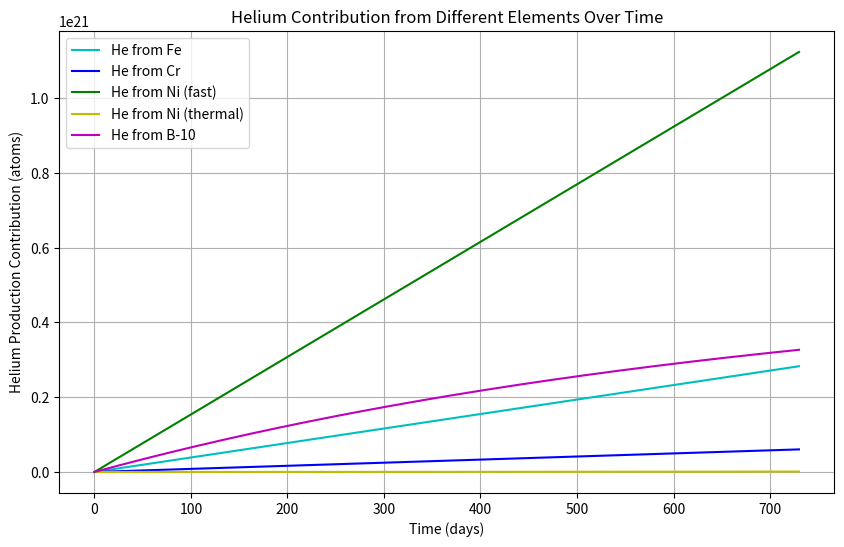
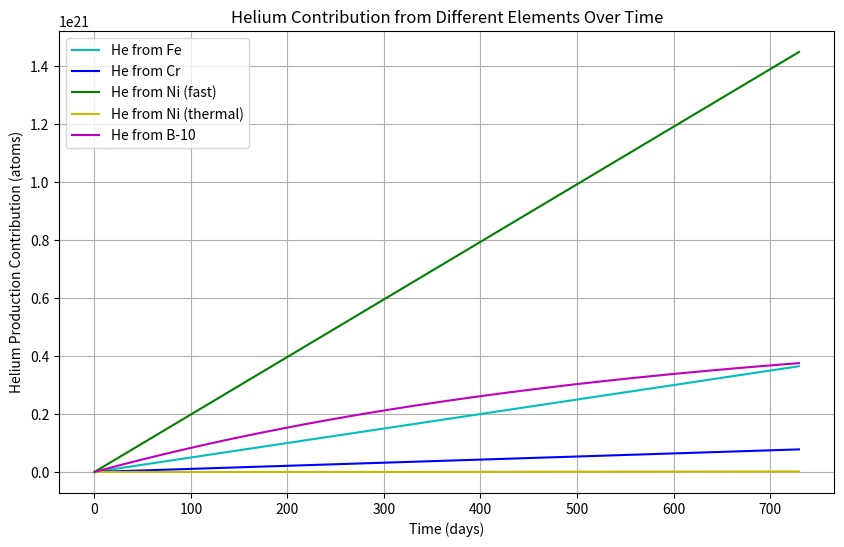
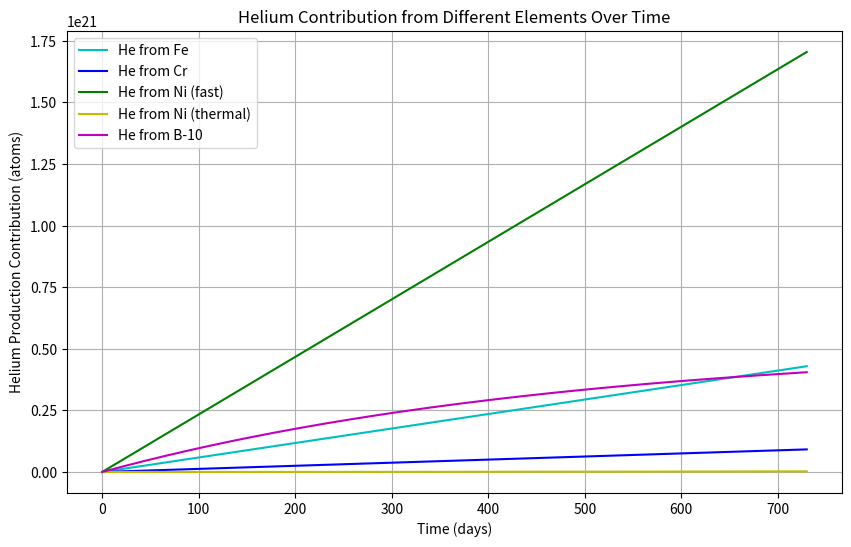
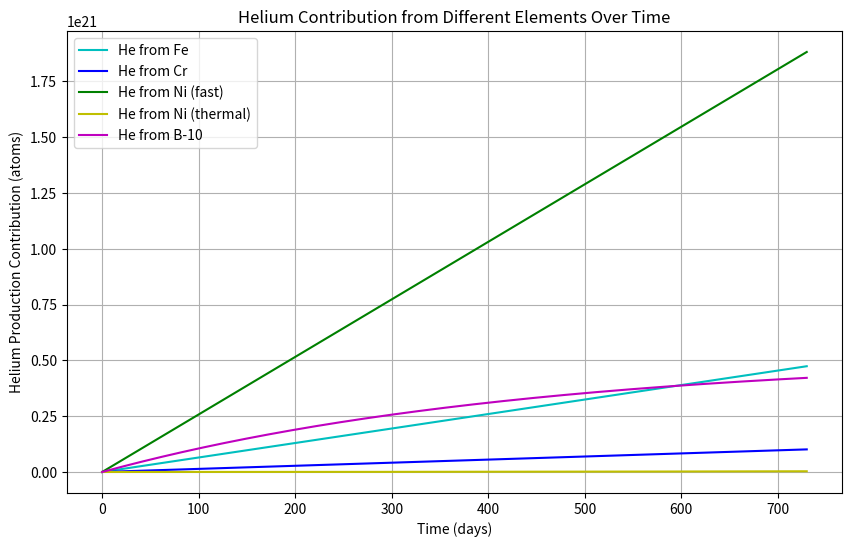
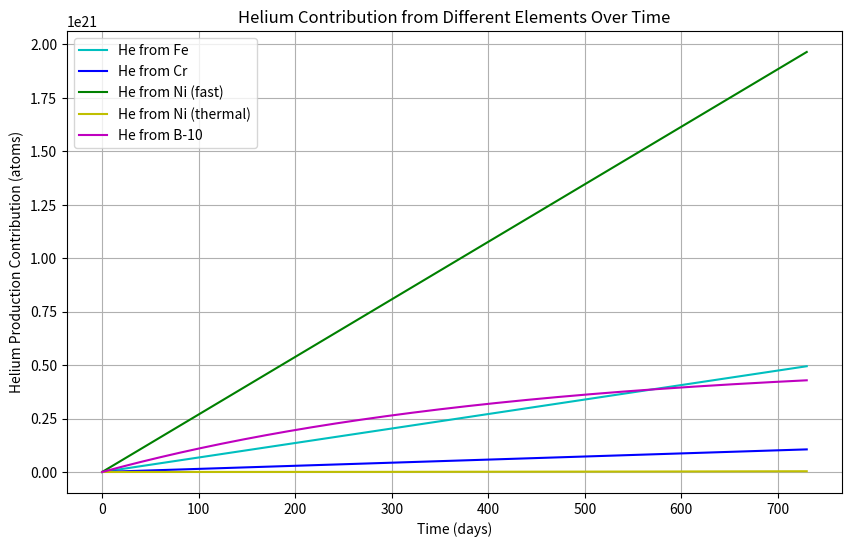
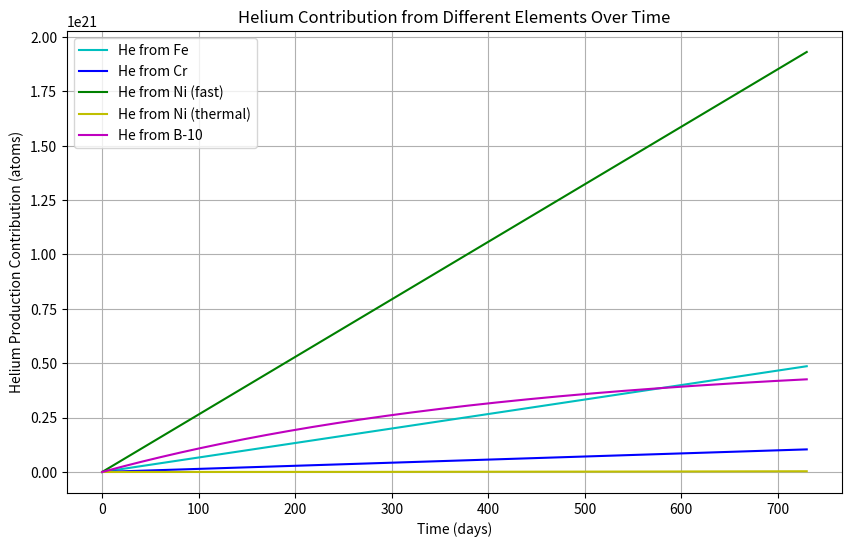
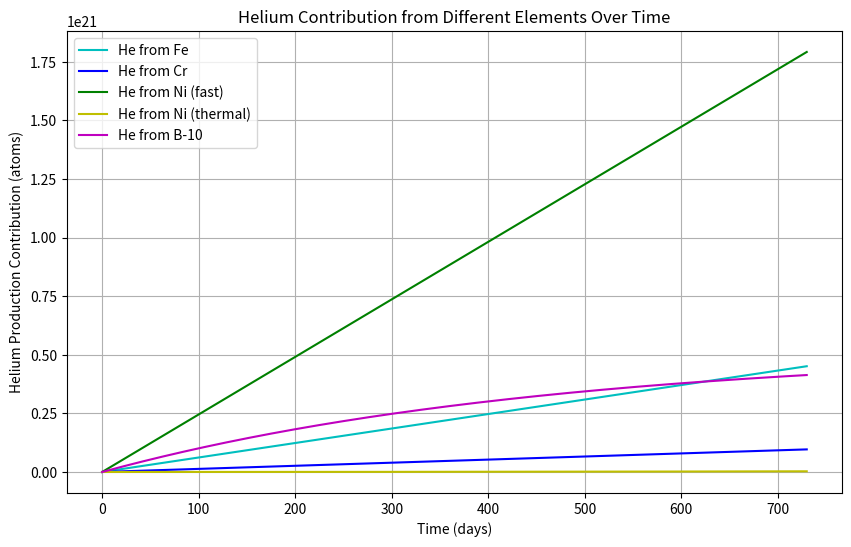
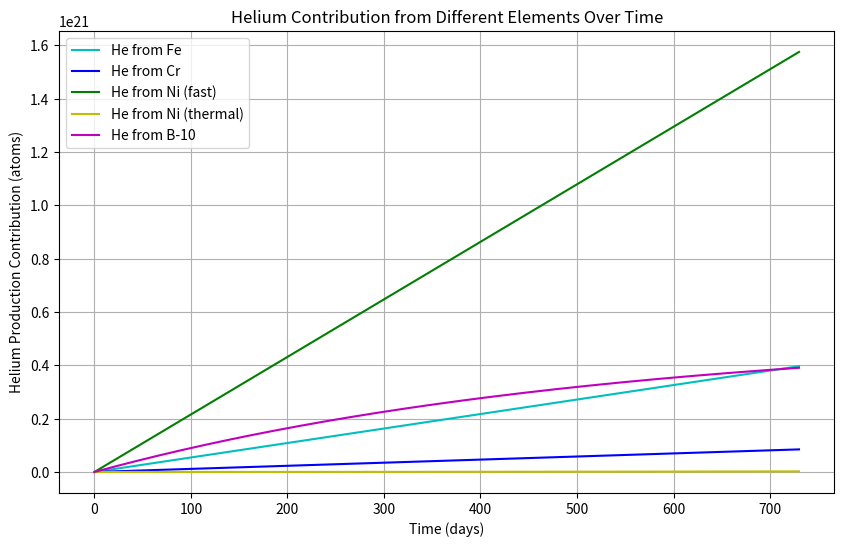
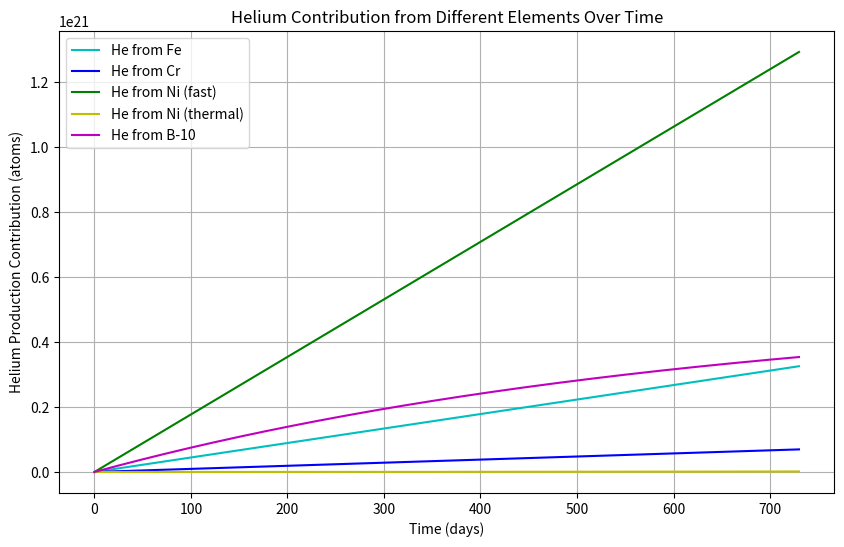
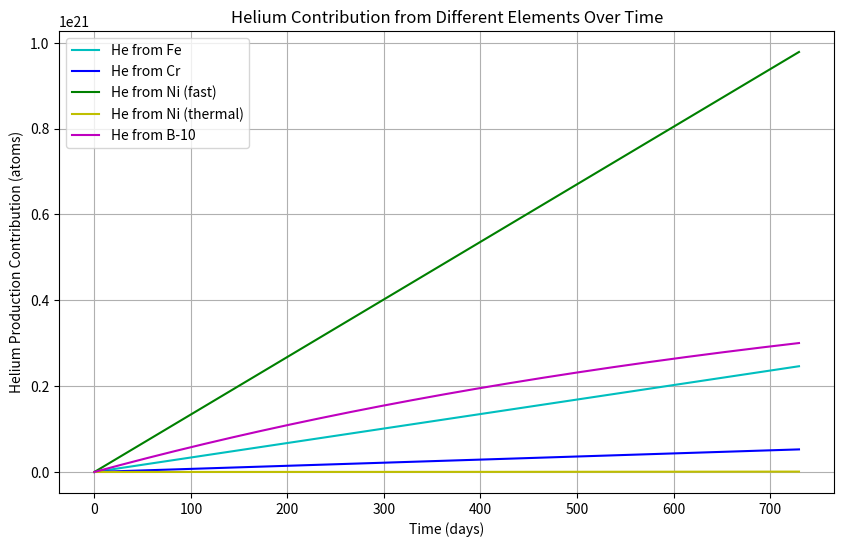

Reproduce these figures in Python, in order.
import numpy as np
import matplotlib.pyplot as plt
import math
from matplotlib import ticker
from scipy.integrate import solve_ivp


# Constants
avogadro_number = 6.022e23  # atoms/mol
density_steel = 7.9  # g/cm³ (approximate for stainless steel)
#time_seconds = 365 * 24 * 3600  # 1 year in seconds
# Constants
time_seconds = 2 * 365 * 24 * 3600  # 2 years in seconds

# Cladding composition (wt.%)
composition = {
    "Fe": 100 - (15.0 + 15.0 + 1.5 + 1.5 + 0.9 + 0.4 + 0.09),  # Balance is Iron
    "Cr": 15.0,
    "Ni": 15.0,
    "B": 0.006,  # Boron content in wt.% (ppm equivalent: 60 ppm)
}
molar_masses = {
    "Fe": 55.847,
    "Cr": 51.996,
    "Ni": 58.690,
    "B": 10.811,
}

# Cross-sections (cm²)
cross_sections = {
    "B10_thermal": 3837e-27,  # 10B(n,α) thermal
    "B10_fast": 623e-27,  # 10B(n,α) fast
    "Fe_fast": 0.23e-27,  # Fe(n,α)
    "Cr_fast": 0.20e-27,  # Cr(n,α)
    "Ni58_fast": 4.2e-27,  # 58Ni(n,α)
    "Ni59_thermal": 13.4e-27,  # 59Ni(n,γ)
}

# Isotopic abundance
isotopic_abundance = {"Ni58": 0.683, "B10": 0.198}

# Helper function for initial concentrations
def concentration(wt_percent, density, molar_mass):
    return (wt_percent * density * avogadro_number) / molar_mass

# Initial concentrations
N_Fe_0 = concentration(composition["Fe"], density_steel, molar_masses["Fe"])
N_Cr_0 = concentration(composition["Cr"], density_steel, molar_masses["Cr"])
N_Ni_0 = concentration(composition["Ni"], density_steel, molar_masses["Ni"])
N_58Ni_0 = isotopic_abundance["Ni58"] * N_Ni_0
N_59Ni_0 = 0  # Initial 59Ni is 0
N_extraNi_0 = N_Ni_0 * (1 - isotopic_abundance["Ni58"])
N_B10_0 = concentration(composition["B"], density_steel, molar_masses["B"]) * isotopic_abundance["B10"]
N_He_0 = 0  # Initial helium concentration

# Extended state vector
N_0_extended = np.array(
    [N_Fe_0, N_Cr_0, N_58Ni_0, N_59Ni_0, N_extraNi_0, N_B10_0, N_He_0, 0, 0, 0, 0, 0]
)

# Time parameters
t_0 = 0
t_f = time_seconds
t_span = (t_0, t_f)
t_eval = np.linspace(t_0, t_f, 1000)

# Neutron flux data
peak_flux = 6.1e15  # n/cm²/s at the peak node
per_term_flux = 0
thermal_flux = per_term_flux* peak_flux  # Assumed fraction of thermal flux
node_numbers = np.array([1, 2, 3, 4, 5, 6, 7, 8, 9, 10])
peak_factors = np.array([0.572, 0.737, 0.868, 0.958, 1, 0.983, 0.912, 0.802, 0.658, 0.498])
flux_values = (1 - per_term_flux)* peak_flux * peak_factors  # Flux for each node

tot_at_He = 0
fuel_column_height = 0.850 #m
r_out_fuel = 0.00542 #m
volume_fuel_column = np.pi* (r_out_fuel/ 2) ** 2 * fuel_column_height # m³

# Initialize total helium production across all nodes
total_helium_production = 0
num_nodes = len(flux_values)  # Number of nodes
# Initialize arrays to store cumulative helium contributions at each time step
average_helium_contributions = np.zeros_like(t_eval)

for fast_flux in flux_values:
    # Bateman system of equations with helium contributions
    
    def Bateman_sys_with_He_contrib(t, state):
        N_Fe, N_Cr, N_58Ni, N_59Ni, N_extraNi, N_B10, N_He, He_Fe, He_Cr, He_Ni_fast, He_Ni_therm, He_B10 = state
        thermal_flux = fast_flux # HYPOTHESIS
        # Reaction rates
        dN_58Ni_dt = -cross_sections["Ni58_fast"] * fast_flux * N_58Ni
        dN_59Ni_dt = (
            cross_sections["Ni58_fast"] * fast_flux * N_58Ni
            - cross_sections["Ni59_thermal"] * thermal_flux * N_59Ni
        )
        dN_extraNi_dt = -cross_sections["Ni58_fast"] * fast_flux * N_extraNi
        dN_Fe_dt = -cross_sections["Fe_fast"] * fast_flux * N_Fe
        dN_Cr_dt = -cross_sections["Cr_fast"] * fast_flux * N_Cr
        dN_B10_dt = -(
            cross_sections["B10_thermal"] * thermal_flux
            + cross_sections["B10_fast"] * fast_flux
        ) * N_B10
        
        # Helium production contributions
        dHe_Fe = cross_sections["Fe_fast"] * fast_flux * N_Fe
        dHe_Cr = cross_sections["Cr_fast"] * fast_flux * N_Cr
        dHe_Ni_fast = cross_sections["Ni58_fast"] * fast_flux * (N_58Ni + N_59Ni + N_extraNi)
        dHe_Ni_therm = cross_sections["Ni59_thermal"] * thermal_flux * N_59Ni
        dHe_B10 = (
            cross_sections["B10_thermal"] * thermal_flux * N_B10
            + cross_sections["B10_fast"] * fast_flux * N_B10
        )
        dN_He_dt = dHe_Fe + dHe_Cr + dHe_Ni_fast + dHe_Ni_therm + dHe_B10
        
        # Combine rates
        return [
            dN_Fe_dt,
            dN_Cr_dt,
            dN_58Ni_dt,
            dN_59Ni_dt,
            dN_extraNi_dt,
            dN_B10_dt,
            dN_He_dt,
            dHe_Fe,
            dHe_Cr,
            dHe_Ni_fast,
            dHe_Ni_therm,
            dHe_B10,
        ]

    # Solve the system
    sol_extended = solve_ivp(
        Bateman_sys_with_He_contrib,
        t_span,
        N_0_extended,
        t_eval=t_eval,
        method="RK45",
    )

    # Labels and colors for the plots
    labels = ["[Fe]", "[Cr]", "[Ni-58]", "[Ni-59]", "[Ni-extra]", "[B-10]", "[He]"]
    colors = ["c", "b", "g", "y", "k", "m", "r"]

    # # Plot atomic concentrations over time
    # for i, label in enumerate(labels):
    #     plt.figure(figsize=(8, 5))
    #     plt.plot(sol_extended.t / (24 * 3600), sol_extended.y[i], color=colors[i], label=label)
    #     plt.title(f"Atomic Concentration Over Time: {label}")
    #     plt.ylabel("Concentration (atoms m⁻³)")
    #     plt.xlabel("Time (days)")
    #     plt.legend(loc="best")
    #     ax = plt.gca()
    #     ax.yaxis.set_major_formatter(ticker.FormatStrFormatter("%.2e"))
    #     plt.grid()
    #     plt.show()

    # Extract helium contributions
    He_contrib_Fe = sol_extended.y[7]
    He_contrib_Cr = sol_extended.y[8]
    He_contrib_Ni_fast = sol_extended.y[9]
    He_contrib_Ni_therm = sol_extended.y[10]
    He_contrib_B10 = sol_extended.y[11]

    # Calculate total helium contribution for this node
    helium_node_total = (
        He_contrib_Fe[-1]
        + He_contrib_Cr[-1]
        + He_contrib_Ni_fast[-1]
        + He_contrib_Ni_therm[-1]
        + He_contrib_B10[-1]
    )
    
    
    # Add to total helium production
    total_helium_production += helium_node_total
    # Calculate the average helium contributions over all nodes
    average_helium_contributions = total_helium_production / num_nodes

    
    # Plot the average helium contribution over time
    plt.figure(figsize=(10, 6))
    plt.plot(sol_extended.t / (24 * 3600), He_contrib_Fe, label="He from Fe", color="c")
    plt.plot(sol_extended.t / (24 * 3600), He_contrib_Cr, label="He from Cr", color="b")
    plt.plot(sol_extended.t / (24 * 3600), He_contrib_Ni_fast, label="He from Ni (fast)", color="g")
    plt.plot(sol_extended.t / (24 * 3600), He_contrib_Ni_therm, label="He from Ni (thermal)", color="y")
    plt.plot(sol_extended.t / (24 * 3600), He_contrib_B10, label="He from B-10", color="m")
    plt.title("Helium Contribution from Different Elements Over Time")
    plt.xlabel("Time (days)")
    plt.ylabel("Helium Production Contribution (atoms)")
    plt.legend(loc="best")
    plt.grid()
    plt.show()


    # Obtain the total He production 
    tot_at_He += He_contrib_Fe[-1] + He_contrib_Cr[-1] + He_contrib_Ni_fast[-1] + He_contrib_Ni_therm[-1] + He_contrib_B10[-1]


# Calculate the total initial number of atoms
total_initial_atoms = (
    N_Fe_0 
    + N_Cr_0 
    + N_Ni_0 
    + N_58Ni_0 
    + N_59Ni_0 
    + N_extraNi_0 
    + N_B10_0 
    + N_He_0
)


# Dimensions of the fuel column
fuel_pellet_outer_diameter = 5.42e-3  # meters
fuel_column_height = 0.85  # meters
# Calculate the volume of the fuel column
fuel_pin_volume = math.pi * 1e6 * (fuel_pellet_outer_diameter / 2) ** 2 * fuel_column_height
tot_at_He_V = tot_at_He / fuel_pin_volume
# Calculate average helium production per node
average_helium_per_node = tot_at_He_V / num_nodes
# Calculate average helium concentration in ppm
average_helium_concentration_ppm = (average_helium_per_node / total_initial_atoms) * 1e6
# Print the results

He_contrib_Fe_per_node = He_contrib_Fe[-1] / num_nodes
average_helium_concentration_Fe_ppm = (He_contrib_Fe_per_node/ total_initial_atoms) * 1e6
He_contrib_Cr_per_node = He_contrib_Cr[-1] / num_nodes
average_helium_concentration_Cr_ppm = (He_contrib_Cr_per_node / total_initial_atoms) * 1e6
He_contrib_Ni_therm_per_node = He_contrib_Ni_therm[-1] / num_nodes
average_helium_concentration_Ni_therm_ppm = (He_contrib_Ni_therm_per_node / total_initial_atoms) * 1e6
He_contrib_Ni_fast_per_node = He_contrib_Ni_fast[-1] / num_nodes
average_helium_concentration_Ni_fast_ppm = (He_contrib_Ni_fast_per_node / total_initial_atoms) * 1e6
He_contrib_B10_per_node = He_contrib_B10[-1] / num_nodes
average_helium_concentration_B10_ppm = (He_contrib_B10_per_node / total_initial_atoms) * 1e6

# Print the helium production contributions and final average concentration
print(f"He from Fe: {average_helium_concentration_Fe_ppm:.2f} ppm")
print(f"He from Cr: {average_helium_concentration_Cr_ppm:.2f} ppm")
print(f"He from Ni (fast): {average_helium_concentration_Ni_fast_ppm:.2f} ppm")
print(f"He from Ni (thermal): {average_helium_concentration_Ni_therm_ppm:.2f} ppm")
print(f"He from B-10: {average_helium_concentration_B10_ppm:.2f} ppm")
print(f"Avarage total helium concentration: {average_helium_concentration_ppm:.2f} ppm")
# Calculate average helium production
average_helium_production = tot_at_He / num_nodes
# Print the final average value
print(f"Total helium production: {tot_at_He:.2e} atoms")
print(f"Average helium production across all nodes: {average_helium_production:.2e} atoms")